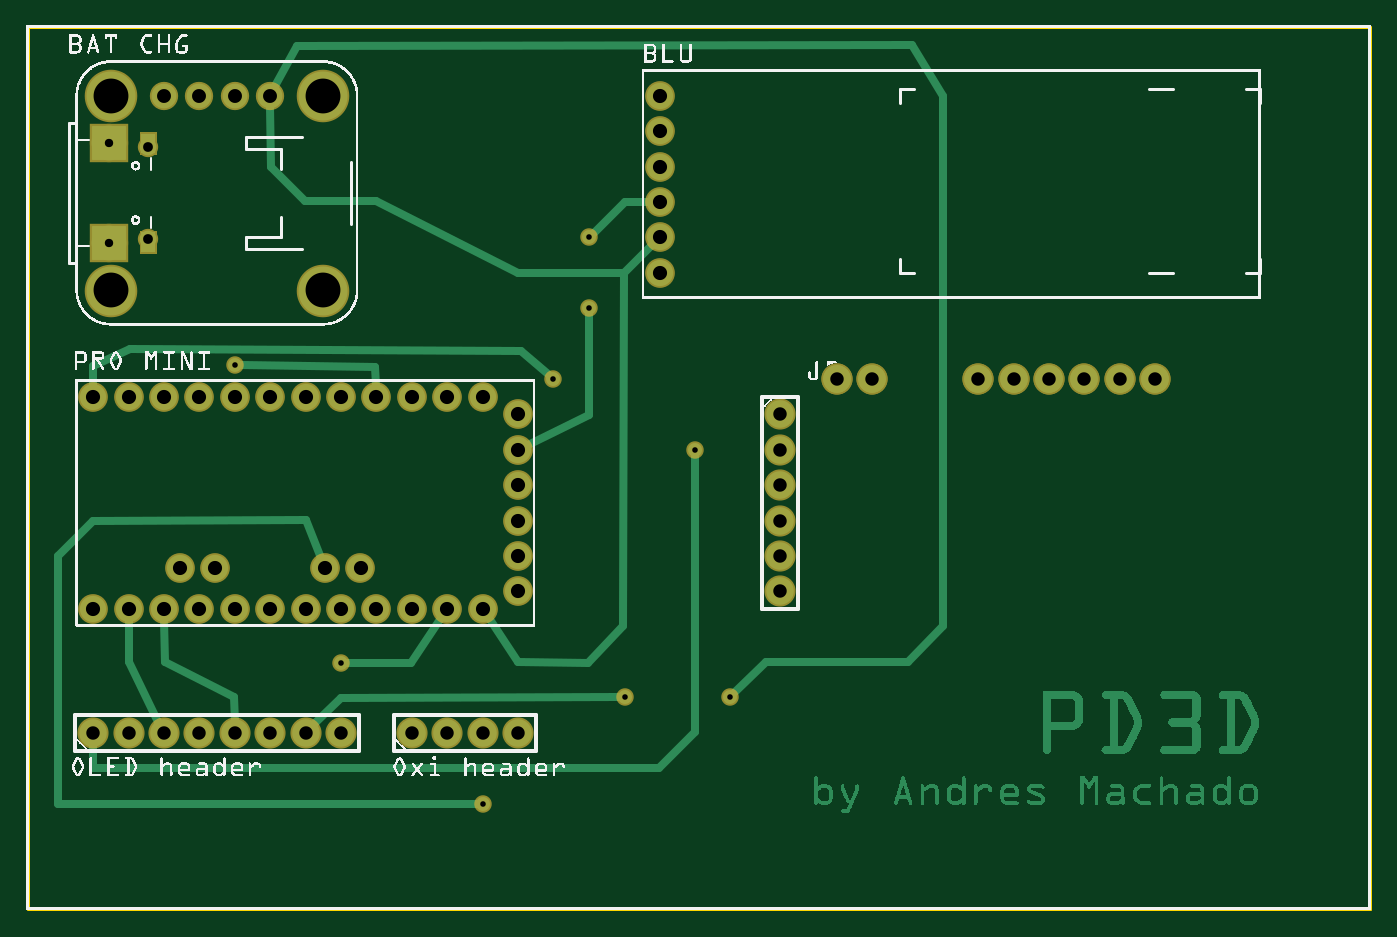
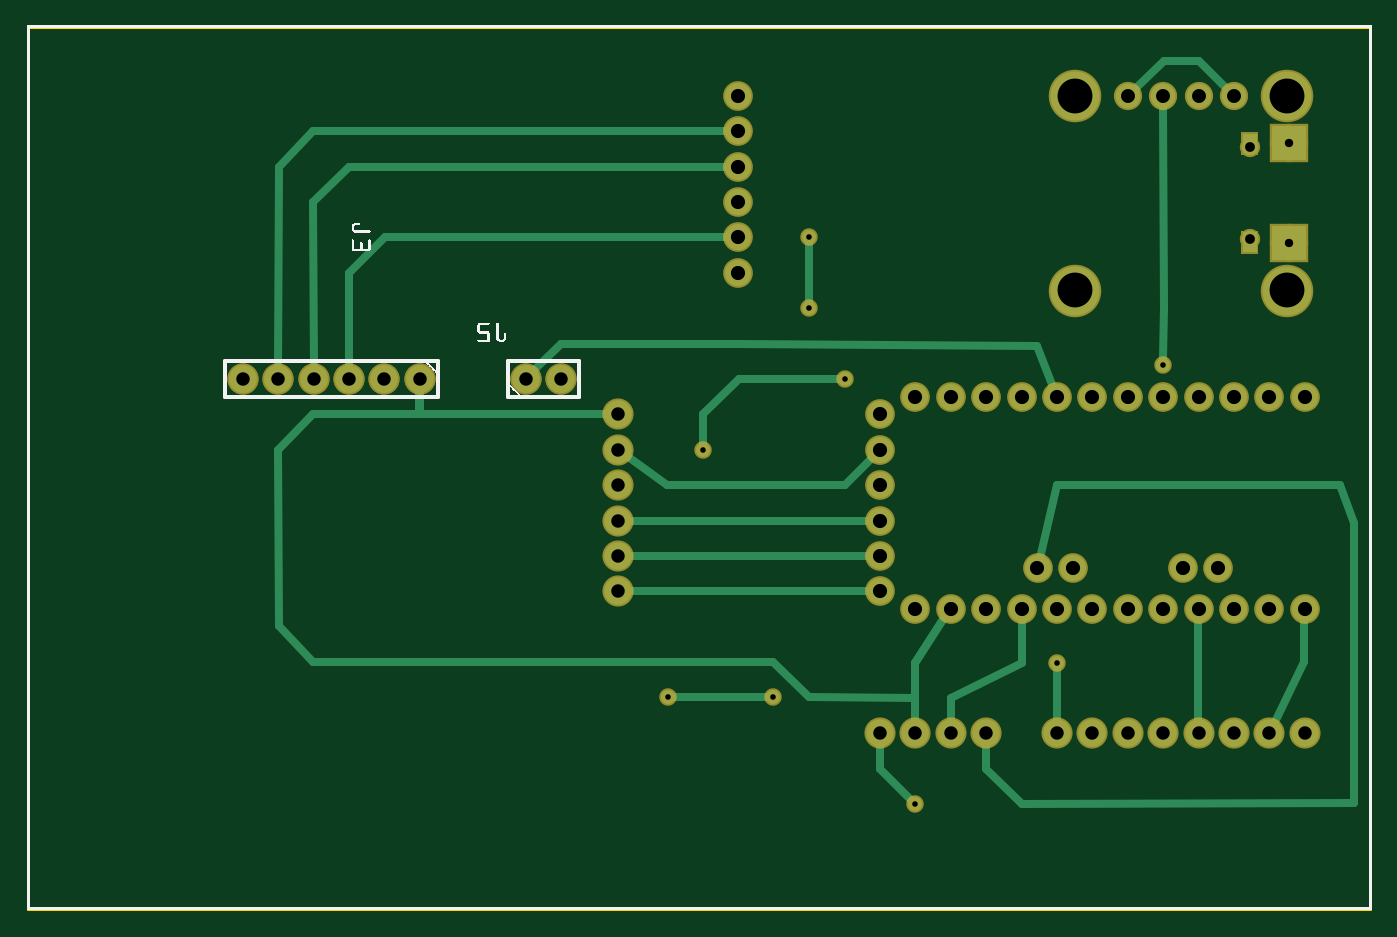
Circuit board: 8 layer files. Board 96.3 x 63.3 mm.
- outline: smartBasicCombo2.aem1_contour.gm1 (370 bytes)
- bottom_copper: smartBasicCombo2.aem1_copperBottom.gbl (8260 bytes)
- top_copper: smartBasicCombo2.aem1_copperTop.gtl (82636 bytes)
- drill: smartBasicCombo2.aem1_drill.txt (1527 bytes)
- bottom_mask: smartBasicCombo2.aem1_maskBottom.gbs (7199 bytes)
- top_mask: smartBasicCombo2.aem1_maskTop.gts (7207 bytes)
- bottom_silk: smartBasicCombo2.aem1_silkBottom.gbo (140203 bytes)
- top_silk: smartBasicCombo2.aem1_silkTop.gto (331750 bytes)

=== outline: smartBasicCombo2.aem1_contour.gm1 ===
G04 MADE WITH FRITZING*
G04 WWW.FRITZING.ORG*
G04 DOUBLE SIDED*
G04 HOLES PLATED*
G04 CONTOUR ON CENTER OF CONTOUR VECTOR*
%ASAXBY*%
%FSLAX23Y23*%
%MOIN*%
%OFA0B0*%
%SFA1.0B1.0*%
%ADD10R,3.799210X2.500000*%
%ADD11C,0.008000*%
%ADD10C,0.008*%
%LNCONTOUR*%
G90*
G70*
G54D10*
G54D11*
X4Y2496D02*
X3795Y2496D01*
X3795Y4D01*
X4Y4D01*
X4Y2496D01*
D02*
G04 End of contour*
M02*
=== bottom_copper: smartBasicCombo2.aem1_copperBottom.gbl (8260 bytes, source omitted) ===
=== top_copper: smartBasicCombo2.aem1_copperTop.gtl (82636 bytes, source omitted) ===
=== drill: smartBasicCombo2.aem1_drill.txt ===
; NON-PLATED HOLES START AT T1
; THROUGH (PLATED) HOLES START AT T100
M48
INCH
T100C0.023622
T101C0.040000
T102C0.098425
T103C0.038000
T104C0.039370
T105C0.027559
T106C0.015748
%
T100
X002336Y021681
X002336Y018846
T101
X013884Y010014
X004334Y009664
X017884Y019014
X008884Y014514
X013884Y012014
X017884Y020014
X004884Y014514
X005884Y008514
X013884Y014014
X017884Y023014
X013884Y011014
X017884Y018014
X006884Y008514
X017884Y022014
X010884Y008514
X012884Y014514
X001884Y008514
X017884Y021014
X013884Y013014
X002884Y014514
X002884Y008514
X007884Y008514
X009884Y014514
X009884Y008514
X003884Y014514
X006884Y014514
X005884Y014514
X013884Y009014
X010884Y014514
X011884Y014514
X005334Y009664
X007884Y014514
X012884Y008514
X008434Y009664
X001884Y014514
X004884Y008514
X008884Y008514
X009434Y009664
X003884Y008514
X011884Y008514
T102
X002384Y023014
X008384Y023014
X008384Y017514
X002384Y017514
T103
X021276Y009014
X003884Y005014
X010884Y005014
X013884Y005014
X007884Y005014
X021276Y012014
X002884Y005014
X001884Y005014
X030884Y015014
X022884Y015014
X028884Y015014
X023884Y015014
X011884Y005014
X012884Y005014
X031884Y015014
X027884Y015014
X029884Y015014
X026884Y015014
X004884Y005014
X021276Y014014
X005884Y005014
X021276Y010014
X021276Y013014
X006884Y005014
X021276Y011014
X008884Y005014
T104
X003884Y023014
X006884Y023014
X004884Y023014
X005884Y023014
T105
X003438Y018964
X003438Y021563
T106
X015884Y019014
X015884Y017014
X008886Y007001
X016901Y006022
X005900Y015412
X012884Y003014
X014884Y015014
X019872Y006022
X018879Y013014
T00
M30

=== bottom_mask: smartBasicCombo2.aem1_maskBottom.gbs (7199 bytes, source omitted) ===
=== top_mask: smartBasicCombo2.aem1_maskTop.gts (7207 bytes, source omitted) ===
=== bottom_silk: smartBasicCombo2.aem1_silkBottom.gbo (140203 bytes, source omitted) ===
=== top_silk: smartBasicCombo2.aem1_silkTop.gto (331750 bytes, source omitted) ===
